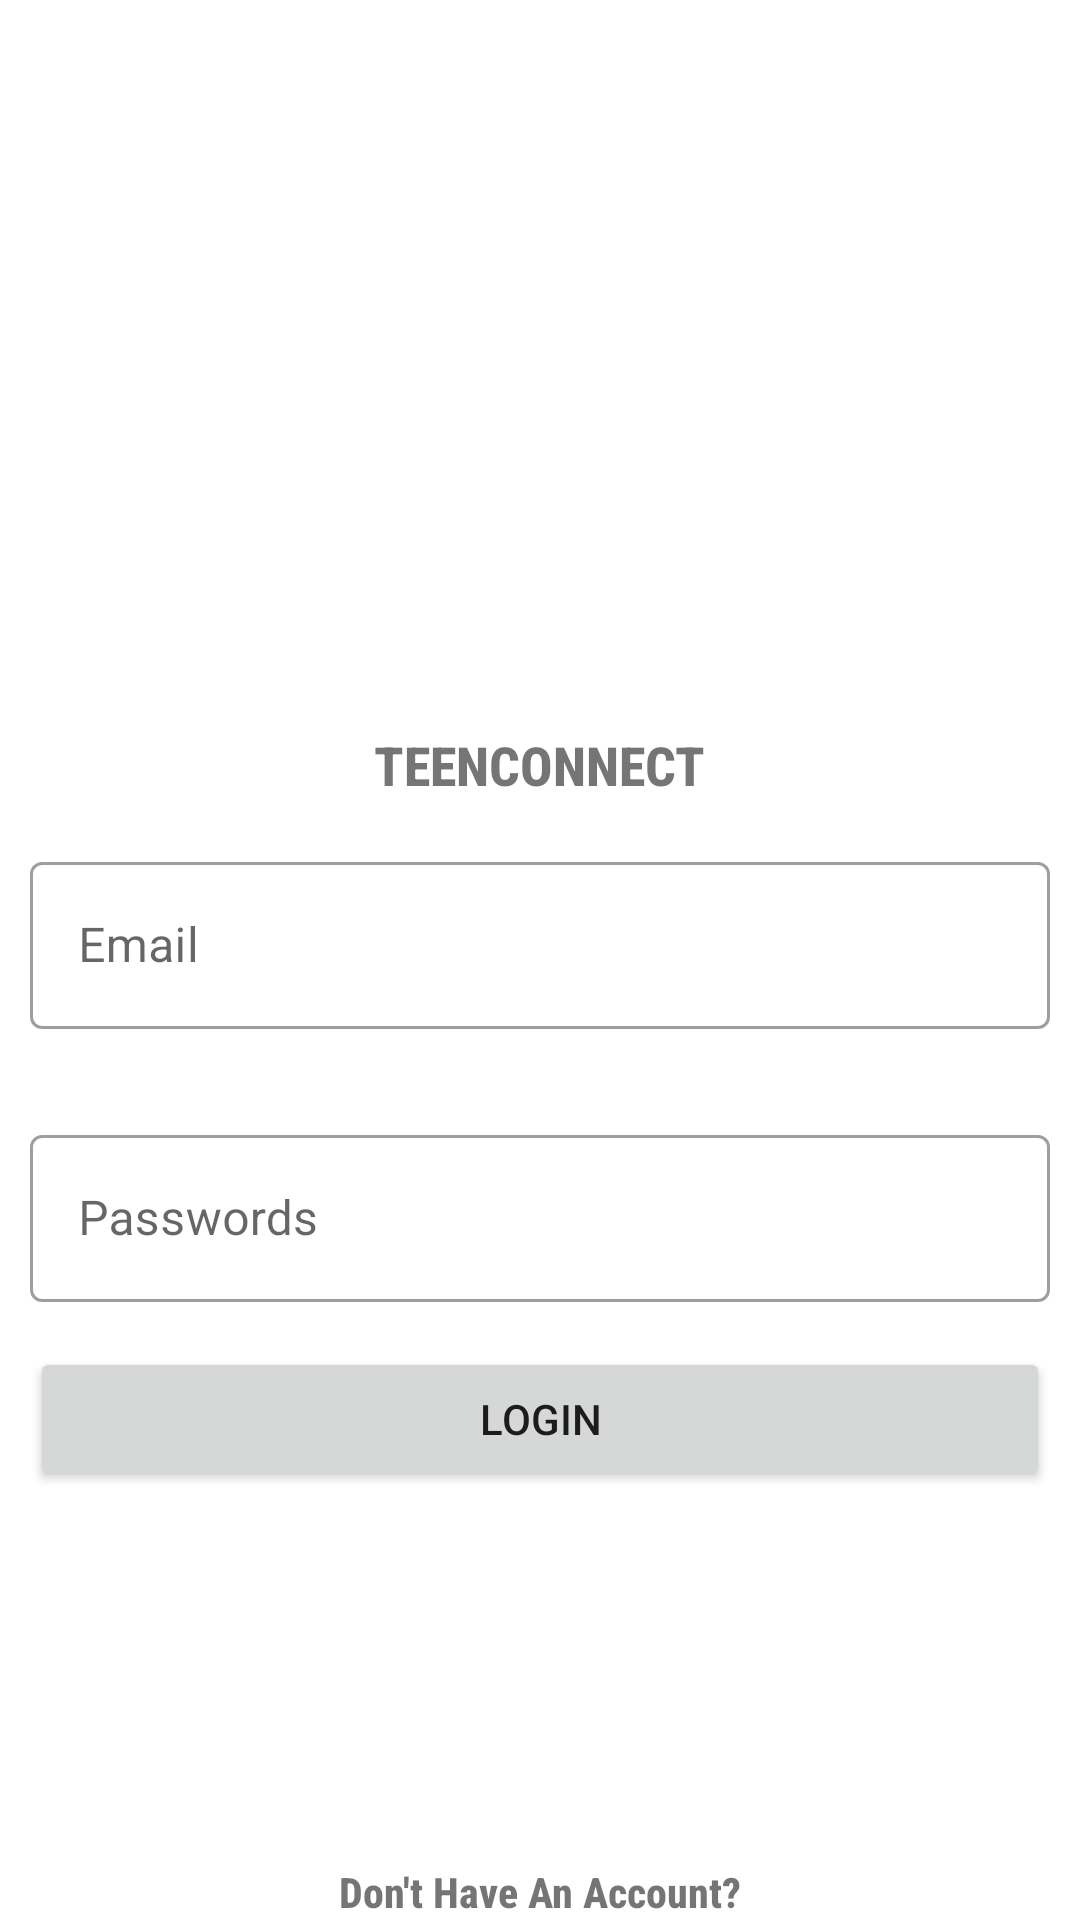

Reconstruct the res/layout file that produces this screen, plus the resources it refers to.
<!-- AndroidManifest.xml: application theme Theme.TeenConnect -->
<!-- res/layout/activity_login.xml -->
<?xml version="1.0" encoding="utf-8"?>
<RelativeLayout xmlns:android="http://schemas.android.com/apk/res/android"
    xmlns:app="http://schemas.android.com/apk/res-auto"
    xmlns:tools="http://schemas.android.com/tools"
    android:layout_width="match_parent"
    android:layout_height="match_parent"
    tools:context=".LoginActivity">

    <RelativeLayout
        android:layout_width="match_parent"
        android:layout_height="wrap_content"
        android:layout_centerInParent="true">
        <RelativeLayout
            android:id="@+id/idlogoLyout"
            android:layout_width="match_parent"
            android:layout_height="wrap_content">
            <ImageView
                android:id="@+id/idlogo"
                android:layout_width="100dp"
                android:layout_height="100dp"
                android:src="@drawable/logo"
                android:layout_centerHorizontal="true"/>

            <TextView
                android:layout_width="wrap_content"
                android:layout_height="wrap_content"
                android:text="TEENCONNECT"
                android:layout_below="@+id/idlogo"
                android:layout_centerHorizontal="true"
                android:fontFamily="sans-serif-condensed-medium"
                android:textSize="18dp"
                android:textStyle="bold"/>
        </RelativeLayout>

        <LinearLayout
            android:layout_width="match_parent"
            android:layout_height="wrap_content"
            android:orientation="vertical"
            android:layout_marginHorizontal="10dp"
            android:layout_below="@+id/idlogoLyout">
            <com.google.android.material.textfield.TextInputLayout
                android:id="@+id/idEmailFieldLyout"
                style="@style/Widget.MaterialComponents.TextInputLayout.OutlinedBox"
                android:layout_width="match_parent"
                android:layout_height="wrap_content"
                android:layout_marginVertical="15dp"
                android:hint="Email">

                <com.google.android.material.textfield.TextInputEditText
                    android:id="@+id/idEmailText"
                    android:layout_width="match_parent"
                    android:layout_height="wrap_content"
                    android:importantForAutofill="no"
                    android:singleLine="true" />
            </com.google.android.material.textfield.TextInputLayout>
            <com.google.android.material.textfield.TextInputLayout
                android:id="@+id/idPasswordFieldLyout"
                style="@style/Widget.MaterialComponents.TextInputLayout.OutlinedBox"
                android:layout_width="match_parent"
                android:layout_height="wrap_content"
                android:layout_marginVertical="15dp"
                android:hint="Passwords">

                <com.google.android.material.textfield.TextInputEditText
                    android:id="@+id/idPasswordField"
                    android:layout_width="match_parent"
                    android:layout_height="wrap_content"
                    android:importantForAutofill="no"
                    android:inputType="textPassword"
                    android:singleLine="true" />
            </com.google.android.material.textfield.TextInputLayout>
            <Button
                android:id="@+id/loginBtn"
                android:layout_width="match_parent"
                android:layout_height="wrap_content"
                android:text="LOGIN"/>
        </LinearLayout>
    </RelativeLayout>
    <TextView
        android:layout_width="wrap_content"
        android:layout_height="wrap_content"
        android:text="Don't Have An Account?"
        android:onClick="noAcc"
        android:fontFamily="sans-serif-condensed-medium"
        android:textStyle="bold"
        android:layout_alignParentBottom="true"
        android:layout_centerHorizontal="true"
        tools:ignore="OnClick" />
</RelativeLayout>
<!-- resources referenced by this layout -->
<resources>
  <style name="Theme.TeenConnect" parent="Theme.MaterialComponents.DayNight.NoActionBar">
          
          <item name="colorPrimary">@color/red_800</item>
          <item name="colorPrimaryVariant">@color/red_500</item>
          <item name="colorOnPrimary">@color/white</item>
          
          <item name="colorSecondary">@color/red_200</item>
          <item name="colorSecondaryVariant">@color/gray_50</item>
          <item name="colorOnSecondary">@color/black</item>
          
          <item name="android:statusBarColor">?attr/colorPrimaryVariant</item>
          
      </style>
  <color name="red_800">#B91C1C</color>
  <color name="red_500">#ef4444</color>
  <color name="white">#FFFFFFFF</color>
  <color name="red_200">#fecaca</color>
  <color name="gray_50">#f9fafb</color>
  <color name="black">#FF000000</color>
</resources>
